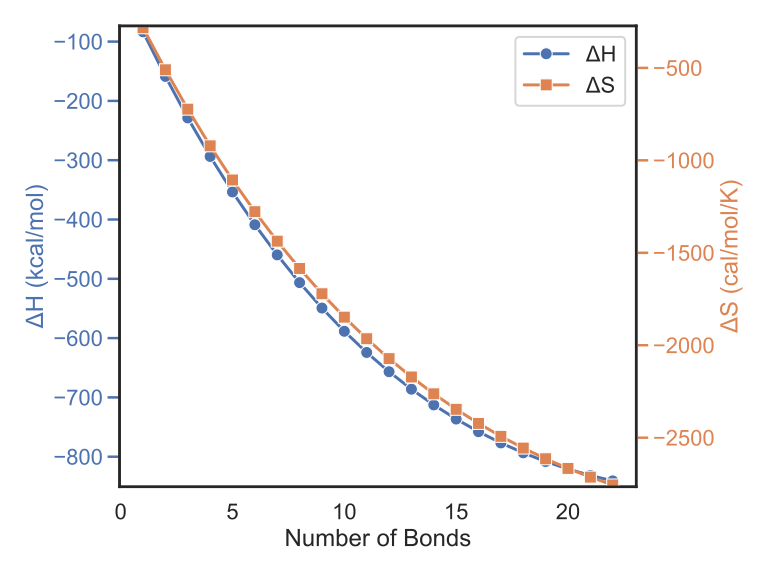

Data behind this chart, as committed beside it:
Num_Bonds, Enthalpy_kcal_mol, Entropy_cal_mol_K
1, -83.55, -283
2, -158.7, -510.1
3, -228.7, -723.1
4, -293.6, -921.6
5, -353.6, -1106
6, -408.9, -1278
7, -459.7, -1437
8, -506.5, -1585
9, -549.3, -1722
10, -588.5, -1848
11, -624.3, -1965
12, -656.7, -2073
13, -686.1, -2172
14, -712.7, -2263
15, -736.6, -2346
16, -757.9, -2423
17, -776.8, -2493
18, -793.5, -2556
19, -808.2, -2614
20, -820.8, -2666
21, -831.7, -2713
22, -840.8, -2756
